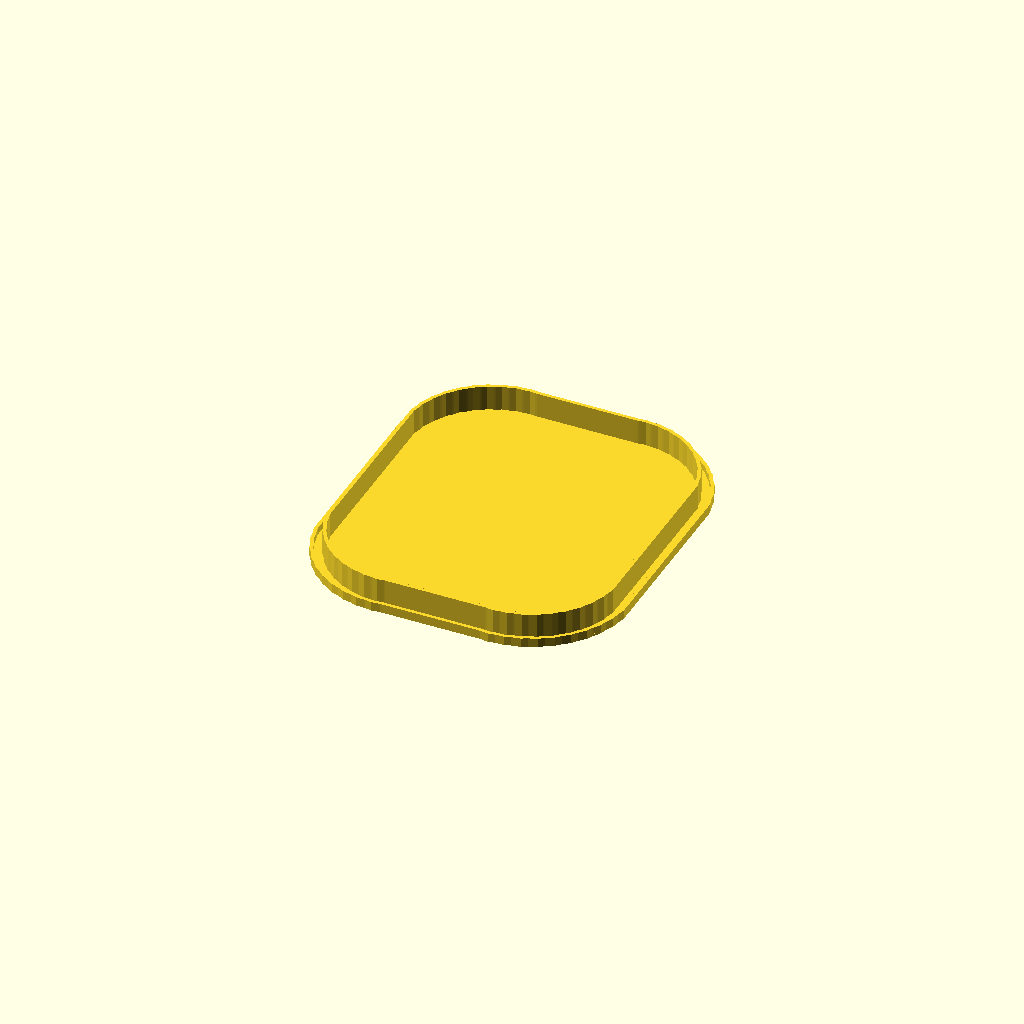
Cell 1: rendered with the file's own defaults.
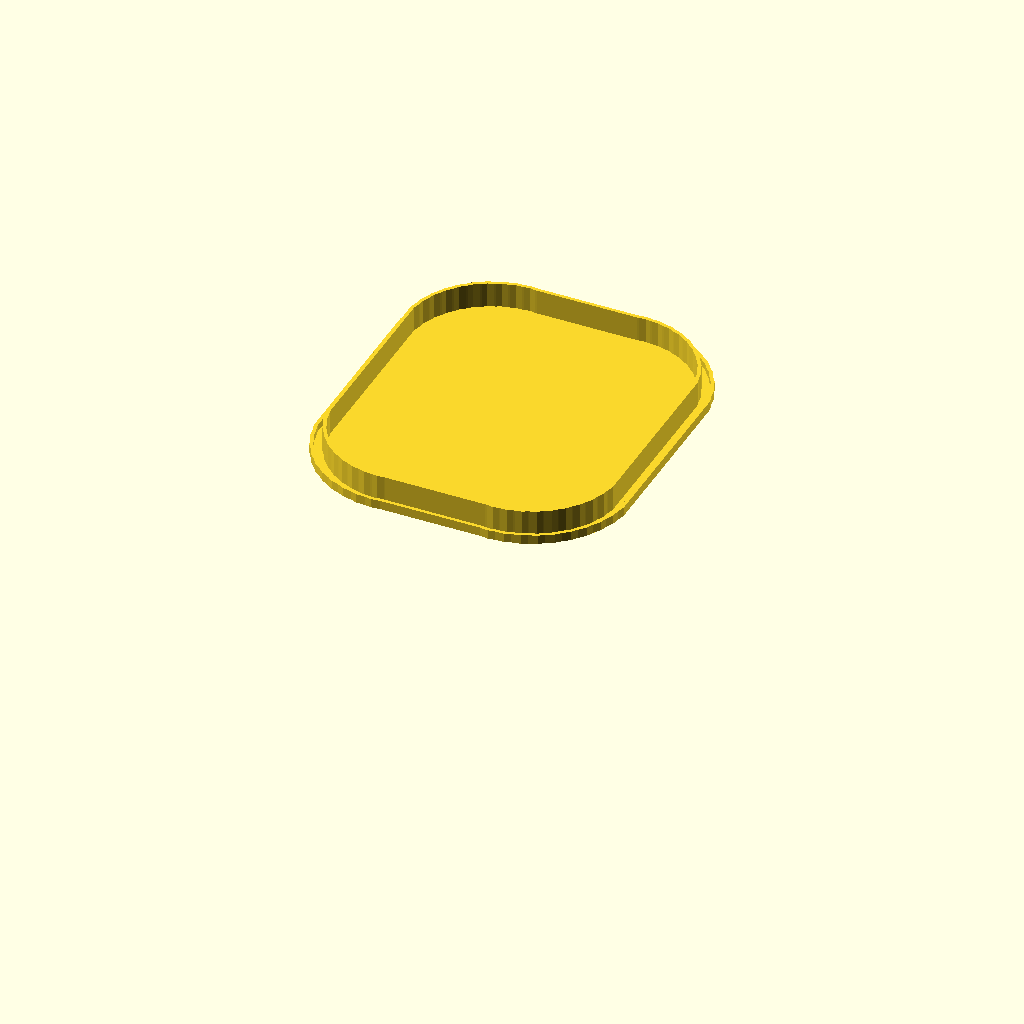
Cell 2 — hh set to 80, the other parameters unchanged.
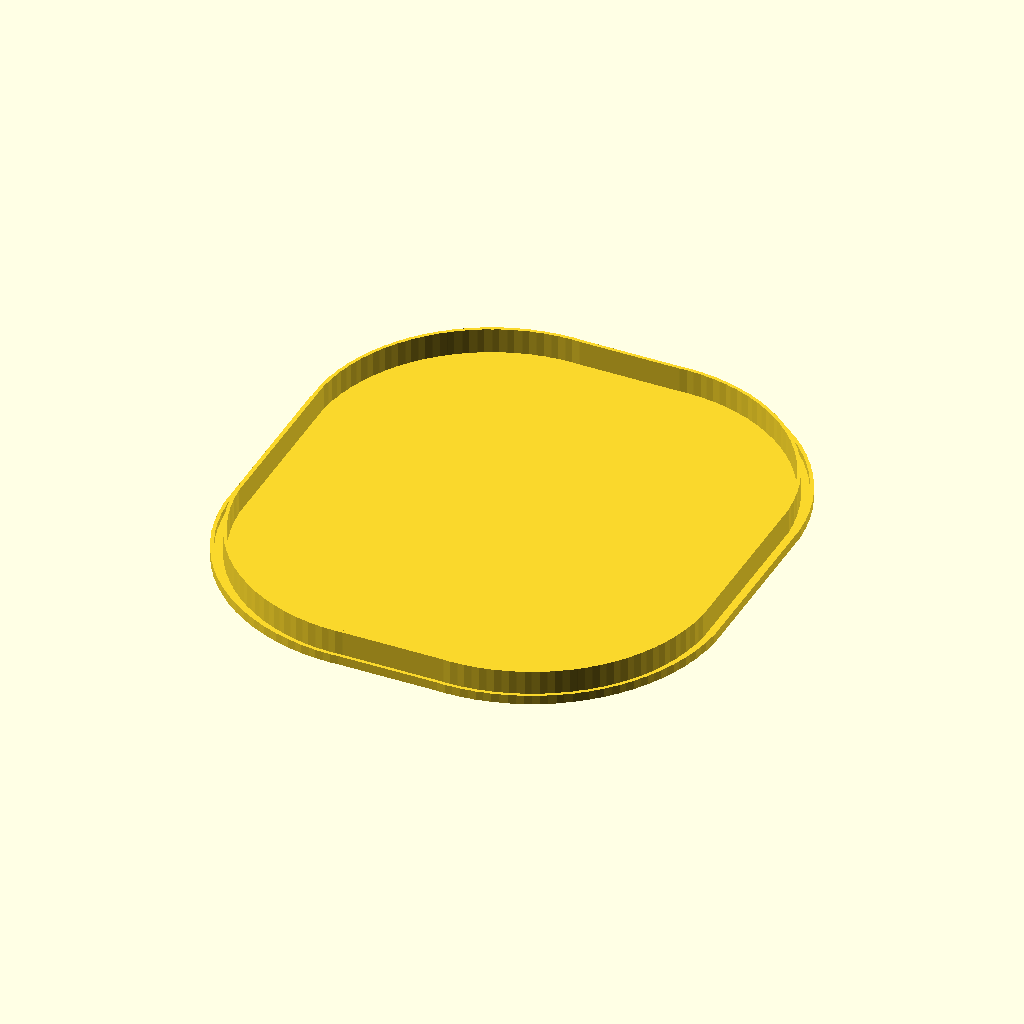
Cell 3: nr = 20 (everything else at default).
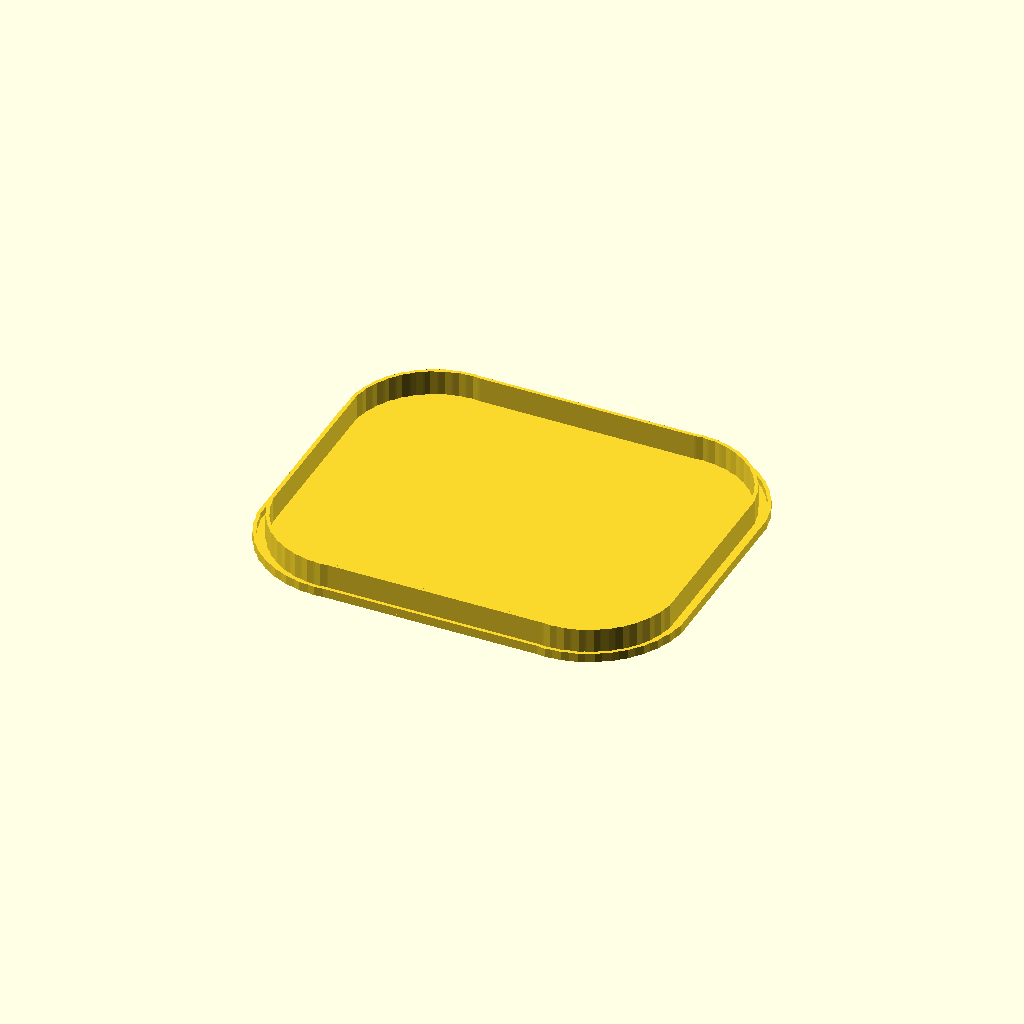
Cell 4: nl = 8 (everything else at default).
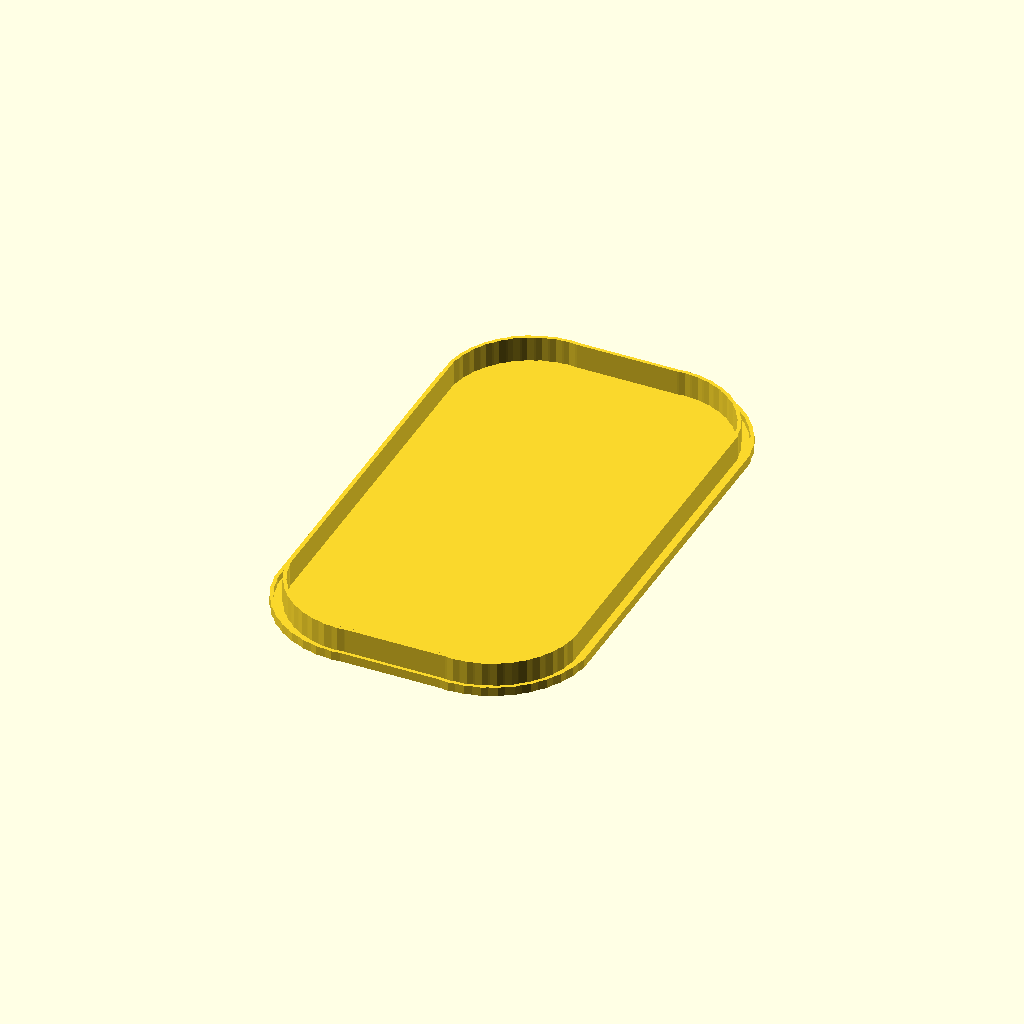
Cell 5 — nw set to 12, the other parameters unchanged.
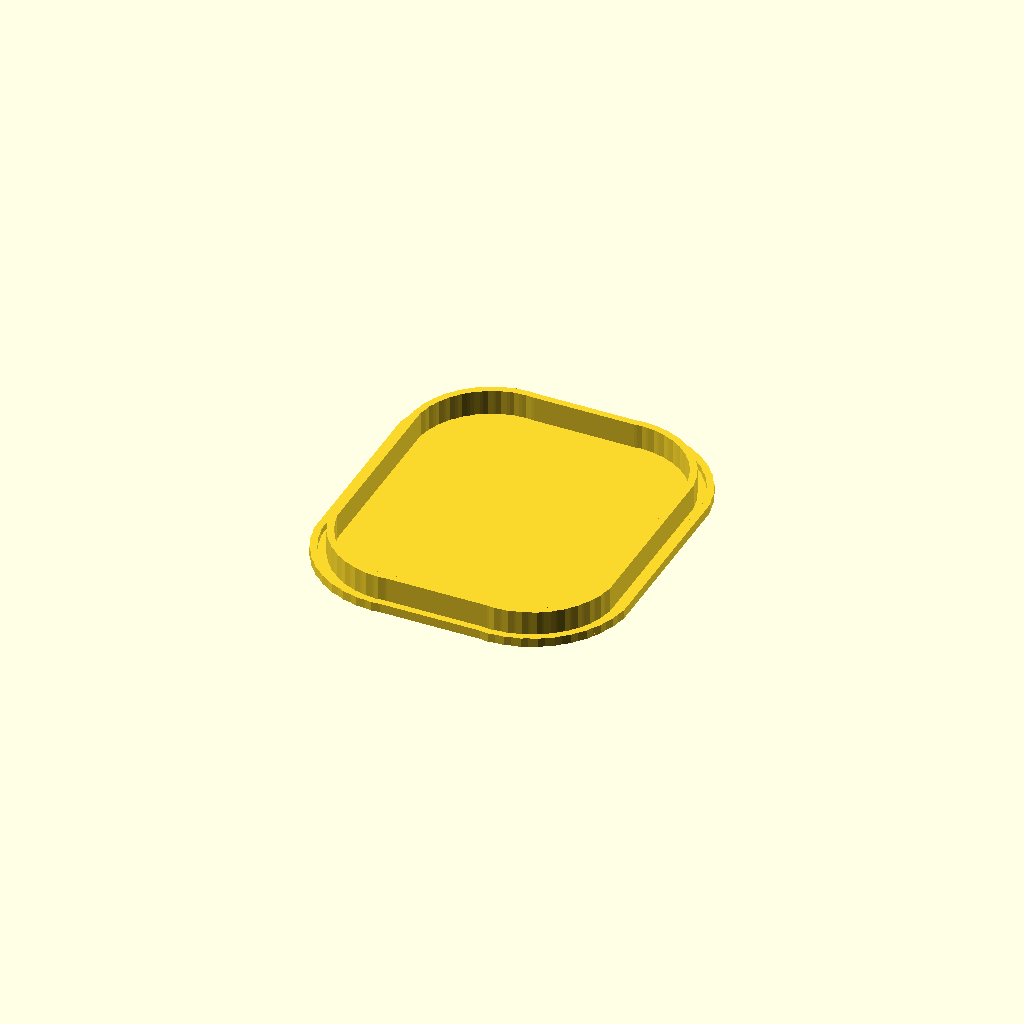
Cell 6 — esph set to 2.4, the other parameters unchanged.
One fixed orthographic camera (rotation 55°, 0°, 25°; colour scheme Cornfield) for every cell.
Source of the model, poly-box.scad:
include <lib/polymath.scad>

//union(){ 
//  caixa(); 
//  divs();
//}
tampa();




/* [Dimensoes] */

//altura
hh=40;

//num curva
nr = 10;

//num x
nl = 4;

//num y
nw = 6;

esph = 1.2;
//esph = 0.8;


/* [Espessuras caixa] */
//esp. parede

//ew = 0.8;
ew = esph;

//esp. base;
eb = .8;



/* [Tampa] */
//esp. tampa
et = .8;

//tampa trava
tl = 8+0;

//tampa folga
tf = ew + .4;

//tampa esp externa
tr = 2.4;



/* [Divisorias] */
//esp divisoria
dw = esph;

//div quantidade x
dnx = 2;
//div quantidade y
dny = 2;

//div habilita x
dex = [
  [0, 1, 1],
  [1, 1, 1]
];

//div habilita y
dey = [
  [1],
  [1]
];


/* [Forma parede] */
//forma
f = [2.5, 2.5];




function radius(ang, n, w) = 
  (n * w * 360) / (ang * 2 * PI);

r = radius(90, nr, f.x*2);
  
function forma(x, y) =
  [[-x, 0], [0, y]];
  
function formb(x, y) =
  [[-x, y], [0, y]];


function arc(form, f, n, r, ang) = 
  n == 0 ? []:
  concat(
    arc(form, f, n - 1, r, ang),
    poly_rot(
      poly_trans(
        form, 
        [-f.x, r]), 
      -ang * (n )));
    
    
function line(form, f, n) = 
  n == 0 ? []:
  concat(
    line(form, f, n-1), 
    poly_trans(
      form, 
      [(n)*f.x*2 -f.x, 0]));



function round(form, f) =
let(
  res = arc(form, f, nr , r, 90/nr),
  res2 = poly_mult(res, [1,-1]),
    
  l1 = poly_trans(
          line(form, f, nl),
            ,[0, r]),
            
  l2 = reverse(poly_mult(l1, [1, -1])),

  a = poly_trans(
        concat(res,[[r, 0]], reverse(res2)),
        [nl * f.x*2, 0]),
        

        
  s1 = concat(l1, a, l2),
  s2 = reverse(poly_mult(s1, [-1, 1])))
concat(s1, s2);

//polygon(round());


function sq(form, f) =
let(

  a1 = 
    poly_trans(
      arc(form, f, nr , r, 90/nr),
      [nl * f.x*2, nw * f.x*2 - f.x]),
  
  a2 = poly_mult(reverse(a1), [1,-1]),
  
  lw = 
    reverse(
    poly_trans(
      poly_rot(
      line(form, f, nw),-90),
      [nl * f.x*2 + r,-f.x*2 +f.x])),
   
  lwm = poly_mult(reverse(lw), [1,-1]),
  
  l1 = poly_trans(
          line(form, f, nl),
            ,[0, r + nw*f.x*2 - f.x]),
            
  l2 = reverse(poly_mult(l1, [1, -1])),
  
  ma =concat(
    l1, 
    a1, 
    lw),
   
  mb = concat(
    lwm,
    a2, 
    l2),
    
  s = concat(ma, [[r+nl * f.x*2 + f.y, 0]], mb),
        
  sm = reverse(poly_mult(s, [-1, 1])))
//concat(mb);  
concat(s, sm);

function sizex() = 
  2*((f.x*2) * nl + r);
  
function sizey() = 
  2*((f.x*2) * nw - f.y + r);


module divs(){

module dc(){
  dih = (hh - tl - et);
  s = sizey() / dnx;
  
  sx = sizex()+ 2*f.y;
  
  if(dnx > 1)
    for(i = [1:dnx - 1])
      if(dex[0][i-1] == 1)
      translate([0, sizey()/2 - i*s -dw/2,0])
      cube([sx / 2,dw,dih], center=false);
    
  if(dnx > 1)  
    for(i = [1:dnx - 1])
      if(dex[1][i-1] == 1)
      mirror([1,0,0])
      translate([0, sizey()/2 - i*s -dw/2,0])
      cube([sx / 2,dw,dih], center=false);
    
    sy = sizex() / dny;

  ssy = sizey() + 2*f.y;
    
  if(dny > 1)
  for(i = [1:dny - 1])
    if(dey[0][i-1] == 1)
    translate([sizex()/2 - i*sy - dw/2,0,0])
    
    cube([dw, ssy/2,dih], center=false);
  
  if(dny > 1)
  for(i = [1:dny - 1])
    if(dey[1][i-1] == 1)
    mirror([0,1,0])
    translate([sizex()/2 - i*sy - dw/2,0,0])
    cube([dw, ssy/2,dih], center=false);
  
}




intersection(){
 dc();
  caixa_interior();
}
  
}


  

  




module caixa(){
  difference(){
  linear_extrude(hh) 
    polygon(sq(forma(f.x, f.y), f));
    
  caixa_interior();
  }
}

module caixa_interior(){
  translate([0,0,eb])
  linear_extrude(hh) 
    offset(-ew, $fn=12)
    polygon(sq(forma(f.x, f.y), f));
}



//#polygon(sq(forma(f.x, f.y), f));




module tampa(){
  translate([0,0,hh+et+tr])
  mirror([0,0,0])
  t();

  module t(){
    linear_extrude(et) 
      polygon(sq(formb(f.x, f.y), f));
    
    //lock
    translate([0,0,et])
    linear_extrude(et+ tl)
      difference(){
      offset(-f.y - tf) 
        polygon(sq(formb(f.x, f.y), f));
      offset(-f.y - tf - ew) 
          polygon(sq(formb(f.x, f.y), f));
      }
      
      //ring
    linear_extrude(et + tr) 
      difference(){
        polygon(sq(formb(f.x, f.y), f));
        offset(-ew ) 
        polygon(sq(formb(f.x, f.y), f));    
        
      }
  }
}
Parameter table extracted from the source (name, type, default, range or options):
hh: number, default 40
nr: number, default 10
nl: number, default 4
nw: number, default 6
esph: number, default 1.2
eb: number, default 0.8
et: number, default 0.8
tr: number, default 2.4
dnx: number, default 2
dny: number, default 2
f: vector, default [2.5, 2.5]
